Labelled photos from "example", an image-classification folder in bofja/raspberry-calorie-tracker. The possible labels are: apple, orange.

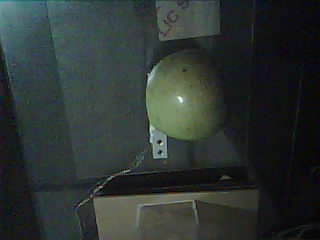
Label: apple

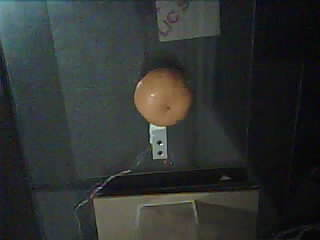
Label: orange

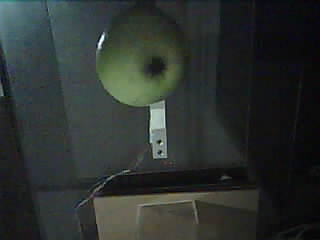
Label: apple

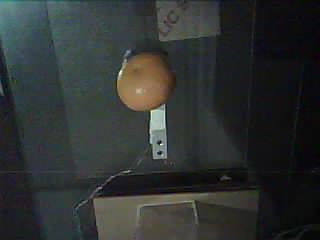
Label: orange

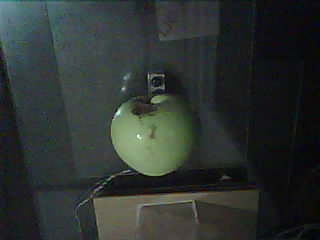
Label: apple

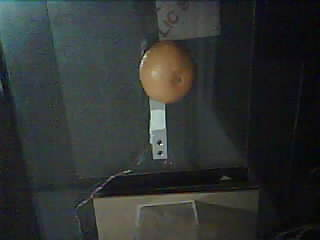
Label: orange
